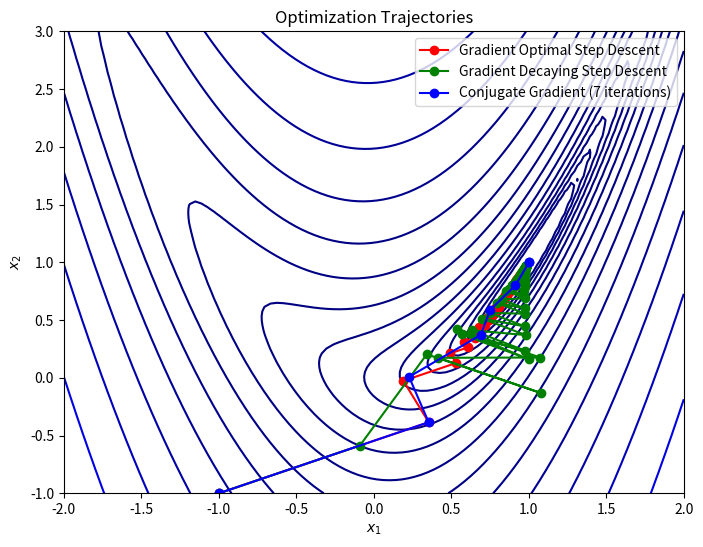

Write the Python code that produced this figure.
import numpy as np
import matplotlib.pyplot as plt

def rosenbrock(x, a=1, b=5):
    return (a - x[0])**2 + b * (x[1] - x[0]**2)**2

def gradient(x, a=1, b=5):
    dfdx1 = -2 * (a - x[0]) - 4 * b * x[0] * (x[1] - x[0]**2)
    dfdx2 = 2 * b * (x[1] - x[0]**2)
    return np.array([dfdx1, dfdx2])

def golden_section_search(f, x, d, a=0, b=1, tol=1e-5):
    phi = (1 + np.sqrt(5)) / 2  # golden search
    resphi = 2 - phi
    
    x1 = a + resphi * (b - a)
    x2 = b - resphi * (b - a)
    f1 = f(x + x1 * d)
    f2 = f(x + x2 * d)
    
    while abs(b - a) > tol:
        if f1 < f2:
            b, x2, f2 = x2, x1, f1
            x1 = a + resphi * (b - a)
            f1 = f(x + x1 * d)
        else:
            a, x1, f1 = x1, x2, f2
            x2 = b - resphi * (b - a)
            f2 = f(x + x2 * d)
    
    return (a + b) / 2

def gradient_descent_optimal_stepsize(x0, max_iter=100, tol=1e-2): # optimal step size with golden search
    x = np.array(x0)
    trajectory = [x.copy()]
    
    for k in range(max_iter):
        grad = gradient(x)
        if np.linalg.norm(grad) < tol:
            break
        alpha = golden_section_search(rosenbrock, x, -grad)  # optimal step with golden search
        x = x - (alpha * grad)
        trajectory.append(x.copy())
    
    return np.array(trajectory)

def gradient_descent_decaying_stepsize(x0, max_iter=100, tol=1e-2): # decaying step size
    x = np.array(x0)
    trajectory = [x.copy()]
    
    for k in range(max_iter):
        grad = gradient(x)
        if np.linalg.norm(grad) < tol:
            break
        alpha = 0.9 ** k  # decaying step
        x = x - (alpha * (grad / np.linalg.norm(grad)))
        trajectory.append(x.copy())
    
    return np.array(trajectory)

def conjugate_gradient(x0, max_iter=100, tol=1e-2): # conjugate gradient method
    x = np.array(x0)
    trajectory = [x.copy()]
    grad = gradient(x)
    d = -grad
    iter_count = 0
    
    for k in range(max_iter):
        if np.linalg.norm(grad) < tol:
            break
        alpha = golden_section_search(rosenbrock, x, d)
        x = x + (alpha * d)
        new_grad = gradient(x)
        beta = np.dot(new_grad, new_grad - grad) / np.dot(grad, grad)
        d = - new_grad + beta * d
        grad = new_grad
        trajectory.append(x.copy())
        iter_count = k + 1
    
    return np.array(trajectory), iter_count

def plot_trajectories(traj_gdo, traj_gdd, traj_cg, cg_iters):
    x = np.linspace(-2, 2, 100)
    y = np.linspace(-1, 3, 100)
    X, Y = np.meshgrid(x, y)
    Z = rosenbrock([X, Y])
    
    plt.figure(figsize=(8, 6))
    plt.contour(X, Y, Z, levels=np.logspace(-1, 3, 20), cmap='jet')
    plt.plot(traj_gdo[:, 0], traj_gdo[:, 1], 'ro-', label='Gradient Optimal Step Descent')
    plt.plot(traj_gdd[:, 0], traj_gdd[:, 1], 'go-', label='Gradient Decaying Step Descent')
    plt.plot(traj_cg[:, 0], traj_cg[:, 1], 'bo-', label=f'Conjugate Gradient ({cg_iters} iterations)')
    plt.legend()
    plt.xlabel('$x_1$')
    plt.ylabel('$x_2$')
    plt.title('Optimization Trajectories')
    plt.show()

x0 = [-1, -1]
traj_gdo = gradient_descent_optimal_stepsize(x0)
traj_gdd = gradient_descent_decaying_stepsize(x0)
traj_cg, cg_iters = conjugate_gradient(x0)
plot_trajectories(traj_gdo, traj_gdd, traj_cg, cg_iters)